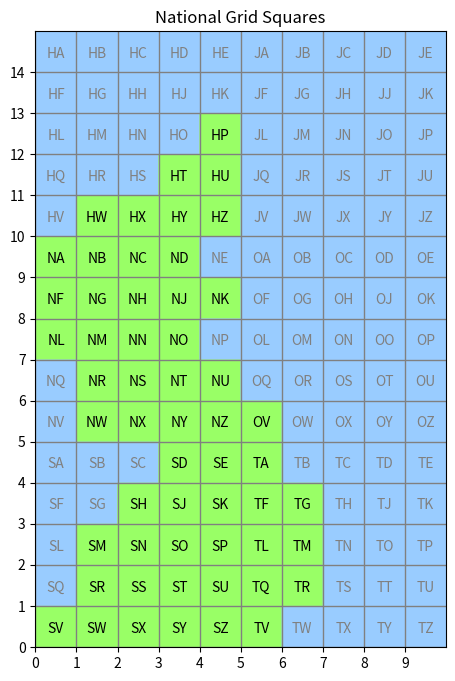

The matplotlib source for this figure:
# Module for manipulating OS national grid squares and squares within them.
#

import re
import numpy as np

# Land-based top-level squares start with S, T, N, O or H - a top-level map of GB in 500x500km squares 
# is:
#
#    HJ         (J is all sea)
#    NO         (O is virtuall all at sea)
#    ST
#
# Each of these squares is split into 25 100x100km squares (A-Z except I):
#
#    ABCDE
#    FGHJK
#    LMNOP
#    QRSTU
#    VWXYZ
#
# Southwest corner of the SV square provides the origin of National Grid coordinate system. Squares also map to the 1st digit of 
# # pure-numeric grid references (ie instead of grid references which specify a grid square), with the digit representing a 100 km
# offset of the south or west side of the square from the origin. (For north of scotland, this '1st digit' can actually be two digits, 
# 10, 11 ...)

class GridSquare :
    
    def __init__(self, name, eastingIndex, northingIndex) :
        self.name = name
        self.eastingIndex = eastingIndex
        self.northingIndex = northingIndex
        self.kmLength = 100
        self.mLength = self.kmLength * 1000

        # Values set up by separate calls to indicate whether this square is a real square or
        # just one filling out the overall grid, not containing any GB land.
        self.isRealSquare = False

    def setRealSquare(self, isRealSquare=True) :
        self.isRealSquare = isRealSquare

    def getName(self) :
        return self.name

    # For diagnostic printing out
    def getPrintGridString(self) :
        if self.isRealSquare :
            return "{0:s}=({1:02d},{2:02d})".format(self.name, self.northingIndex, self.eastingIndex)
        else :
            return "{0:10.10s}".format("")

# Set up two structures of national grid squares:
#
# - 2D array grid
# - a dictionary indexed by square name (uppercase)

def generateGridSquares():
    superSquaresGrid = [ "HJ",
                         "NO", 
                         "ST" ]

    innerSquaresGrid = [ "ABCDE",
                         "FGHJK",
                         "LMNOP",
                         "QRSTU",
                         "VWXYZ" ]

    # We're going to set up a 2D array with an entry for each grid square. The array indexing will be (row, column), i.e. (northing, easting), with 0,0
    # representing the southwest corner grid square (SV) - and so if printing the array, we need to print in reverse row order to match normal map.
    gridSquaresNorthSouth = len(superSquaresGrid) * len(innerSquaresGrid)
    gridSquaresEastWest = len(superSquaresGrid[0]) * len(innerSquaresGrid[0])
    a = np.empty((gridSquaresNorthSouth, gridSquaresEastWest), dtype=object)
    d = {}

    #northingIndex = 0
    #eastingIndex = 0

    eastingIndexBasis = 0

    for superGridColumn in range(len(superSquaresGrid[0])) :
        northingIndexBasis = 0
        for superGridRow in superSquaresGrid[::-1] :
            letter1 = superGridRow[superGridColumn]
            #print(letter1, "n=", northingIndexBasis, "e=", eastingIndexBasis)
            eastingIndex = eastingIndexBasis*5
            for innerGridColumn in range(len(innerSquaresGrid[0])) :
                northingIndex = northingIndexBasis*5
                for innerGridRow in innerSquaresGrid[::-1] :
                    letter2 = innerGridRow[innerGridColumn]
                    squareName = letter1 + letter2
                    gs = GridSquare(squareName, eastingIndex, northingIndex)
                    a[northingIndex, eastingIndex] = gs
                    d[squareName] = gs
                    #print(letter1, letter2, "n=", northingIndex, "e=", eastingIndex)
                    northingIndex += 1
                eastingIndex += 1
            northingIndexBasis += 1
        eastingIndexBasis += 1
    
    return a, d

# Determine whether a grid square is a 'real' square, containing GB land of some sort, or just an excess square around the edge, present
# only to produce an overall rectangular grid. The excess squares can be all-sea or contain only non-GB land.
# [redacted]

def assignGridInfo(arrayGrid, dictGrid) :
    # Array to control how individual grid squares are classified
    squareStatus = [ 
                        # Squares-to-exclude lists
                        ("S", "-ABCFGLQ"),                  # SC == Isle of Man
                        ("T", "-BCDEHJKNOPSTUWXYZ"),
                        ("N", "-EPQV"),
                        ("H", "-ABCDEFGHJKLMNOQRSV"),       # H covers Orkneys and Shetland
                        # Squares-to-include lists
                        ("O", "+V"),        # Only OV is real, and very marginally so.
                        ("J", "+")          # No J- squares are real land.
                    ]

    for (letter1, lettersList) in squareStatus :
        for C in "ABCDEFGHJKLMNOPQRSTUVWXYZ" :
            # Find the grid square in the dictionary based on the two-letter name, and determined if it should be
            # marked as 'real' or not
            sq = dictGrid[letter1 + C]
            if lettersList[0] == "-" :
                # An artificial square, mark it
                sq.setRealSquare(C not in lettersList)
            elif lettersList[0] == "+" :
                # A real squares
                sq.setRealSquare(C in lettersList)


# End of initialisation

# ===========================================================================

# Module initialisation code to populate two global data items:
# aGridSquares - an array of GridSquare objects, indexed by northing, easting, 0,0 being the south-west corder of the grid (SV)
# dictGridSquares - a dictionary of GridSquare objects indexed by grid square name (upper case)

aGridSquares, dictGridSquares = generateGridSquares()
assignGridInfo(aGridSquares, dictGridSquares)

# Diagnostics - show square names in full grid array
def printFullGrid(a) :
    np.set_printoptions(linewidth=200, formatter = { 'object' : GridSquare.getPrintGridString})
    print(a[::-1,:])

# Diagnostics - plot national grid array 
def displayNationalGridPlot() :
    import matplotlib.pyplot as plt
    fig, ax = plt.subplots(figsize=(6, 8))

    # Plot using a 100x100 scaled up version of the array so that we can show the axis tick points as being at
    # the southwest corner of the grid square rather than in the middle of it.
    scale = 100         
    # Where in each scaled-up square to put the text label:
    ntextLabelPos = 45
    etextLabelPos = 50

    a = np.empty((aGridSquares.shape[0]*scale, aGridSquares.shape[1]*scale, 3), dtype=int)
    for nscaled in range(a.shape[0]) :
        for escaled in range(a.shape[1]) :
            # Which national grid square are we looking at ?us
            n = nscaled // scale
            e = escaled // scale
            squareColour = (0x99,0xff,0x66) if aGridSquares[n,e].isRealSquare else (0x99, 0xCC, 0xFF)
            a[nscaled,escaled] = squareColour
            if nscaled % scale == ntextLabelPos and escaled % scale == etextLabelPos  :
                textcolour = "black" if aGridSquares[n,e].isRealSquare else "gray"
                ax.text(escaled, nscaled, aGridSquares[n,e].name, ha="center", va="center", color=textcolour)   # NB Note swapped over axes!

    # Plot axes using our main grid array indexes, aligned to the bottom left (south-west) corner
    xtickPoints = list(range(0, a.shape[1], scale))
    xtickLabels = list(range(len(xtickPoints)))
    ytickPoints = list(range(0, a.shape[0], scale))
    ytickLabels = list(range(len(ytickPoints)))

    ax.set_xticks(xtickPoints)
    ax.set_xticklabels(xtickLabels)
    ax.set_yticks(ytickPoints)
    ax.set_yticklabels(ytickLabels)

    plt.grid(True, color="gray", linewidth=1, linestyle="solid")
    im = ax.imshow(a, origin='lower')    
    plt.title("National Grid Squares")
    plt.show()

# ===========================================================================
# ===========================================================================

# Methods for external callers

# Is this a valid 100x100 two-letter main grid square identifier ? If so, return a dictionary of its properties; if not, return None.
def checkGridSquareName(squareName) :

    if squareName.upper() in dictGridSquares:
        sq = dictGridSquares[squareName.upper()]
    else :
        return None

    dict = {}
    dict['name'] = sq.name# squareName.upper()
    dict['size'] = sq.kmLength
    dict['gridsquare'] = sq.name

    # ???? Include a full 6-digit easting and northing for the south-west corner of the square ?
    return dict

# Is this a valid 10x10 square identifier ? If so, return a dictionary of its properties; if not, return None.
# Check that the target 10x10km square is specified in the expected format, and uses the expected letters for
# a square in the Great Britain national grid.
#
# And these squares are split into 100 10x10km squares via an Easting 0-9and a Northing 0-9 value, both 0-9, 
# e.g. NY12

def check10x10SquareName(squareName) :
    r = re.compile("([A-Z][A-Z])([0-9])([0-9])", flags=re.IGNORECASE)
    m = r.fullmatch(squareName) 

    if not m :
        return None

    gridSquareName = m.group(1).upper()
    if checkGridSquareName(gridSquareName) :        
        dict = {}
        dict['name'] = squareName.upper()
        dict['size'] = 10
        dict['gridsquare'] = gridSquareName
        dict['east'] = int(m.group(2))
        dict['north'] = int(m.group(3))

        # ???? Include a full 6-digit easting and northing for the south-west corner of the square ?
        return dict
    else :
        return None

# Function to work out the identify of the 10x10km square we reach if
# we start from a specified 10x10 square and increment the eastings
# and northings by a specified number of 10km units, i.e. which square
# to we reach if we move so many squares to the east and north.
#
# Returns the identify of the 10x10km sqaure reached, or None if we've
# gone beyond the end of the OS national grid.

def get10x10SquareReached(base10x10square, e_inc, n_inc) :

    t_sq = base10x10square['gridsquare']
    t_e = base10x10square['east'] + e_inc
    t_n = base10x10square['north'] + n_inc

    t_e = t_e % 10
    eastSquares = (base10x10square['east'] + e_inc - t_e) // 10
    for i in range(eastSquares) :
        t_sq = nextSquareEast(t_sq)

    t_n = t_n % 10
    northSquares = (base10x10square['north'] + n_inc - t_n) // 10
    for i in range(northSquares) :
        t_sq = nextSquareNorth(t_sq)

    if len(t_sq) != 0 :
        name = "{0:s}{1:n}{2:n}".format(t_sq, t_e, t_n)
    else :
        # Gone beyond the grid
        return None

    return check10x10SquareName(name)

# Get the name of the grid square north of this one (or an empty string if we're already on the edge)
def nextSquareNorth(squareName) :
    nextSqName = ""
    if squareName.upper() in dictGridSquares :
        sq = dictGridSquares[squareName.upper()]
        if sq.northingIndex+1 < aGridSquares.shape[0] :
            nextSq = aGridSquares[sq.northingIndex+1, sq.eastingIndex]            
            nextSqName = nextSq.name
    return nextSqName

# Get the name of the grid square east of this one (or an empty string if we're already on the edge)
def nextSquareEast(squareName) :
    nextSqName = ""
    if squareName.upper() in dictGridSquares :
        sq = dictGridSquares[squareName.upper()]
        if sq.eastingIndex+1 < aGridSquares.shape[1] :
            nextSq = aGridSquares[sq.northingIndex, sq.eastingIndex+1]            
            nextSqName = nextSq.name
    return nextSqName

# ===========================================================================
# ===========================================================================

# main method for diagnostics - show the national grid as a plot

if __name__ == "__main__" :

    displayNationalGridPlot()
